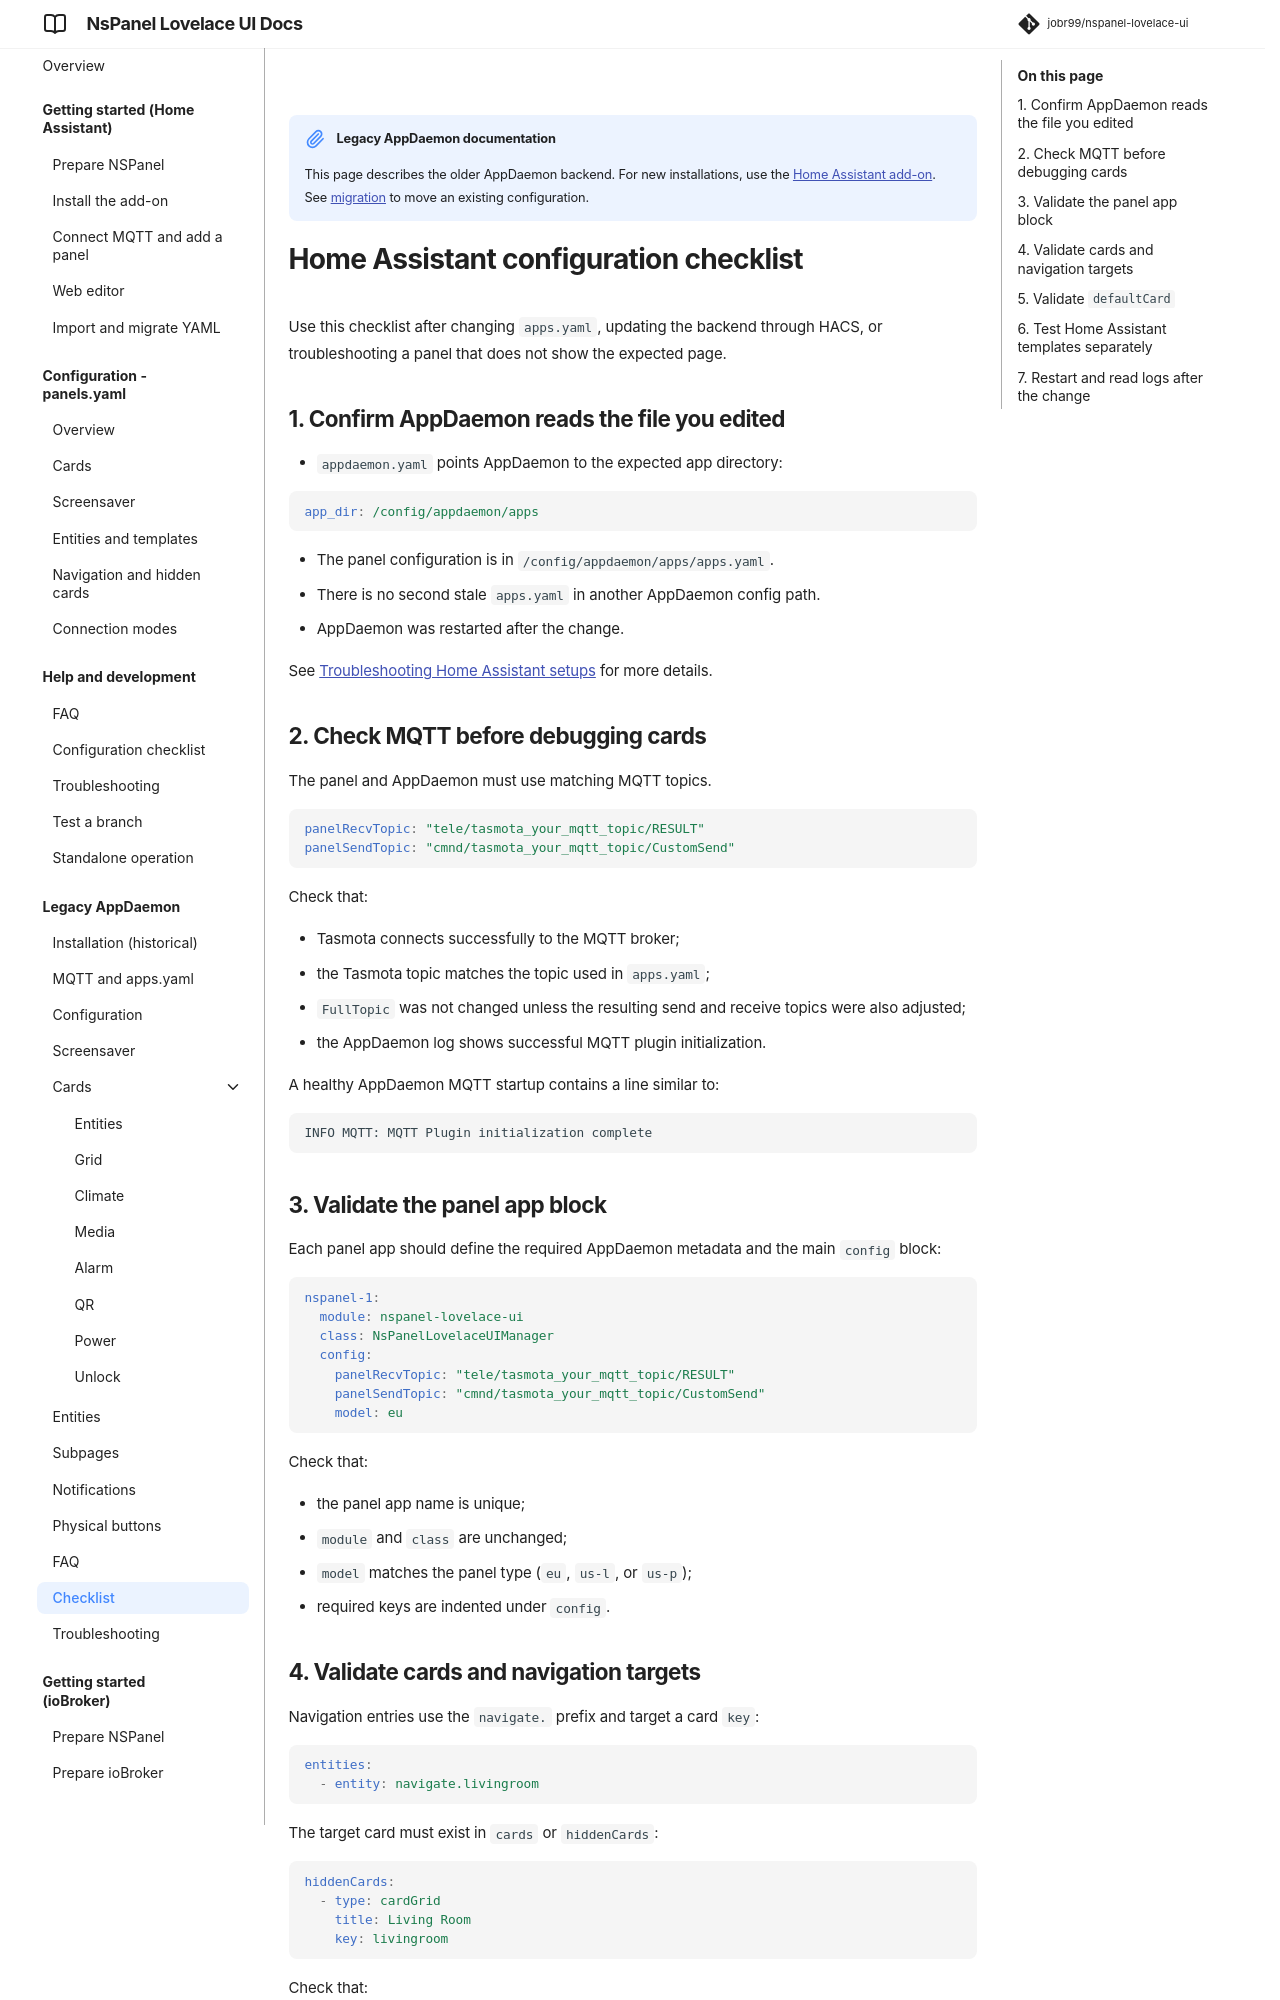

repository: joBr99/nspanel-lovelace-ui · page: legacy-config-validation-checklist/index.html · generator: mkdocs

!!! note "Legacy AppDaemon documentation"
    This page describes the older AppDaemon backend. For new installations, use the [Home Assistant add-on](prepare_ha.md). See [migration](config-migration-standalone.md) to move an existing configuration.

# Home Assistant configuration checklist

Use this checklist after changing `apps.yaml`, updating the backend through HACS, or troubleshooting a panel that does not show the expected page.

## 1. Confirm AppDaemon reads the file you edited

- `appdaemon.yaml` points AppDaemon to the expected app directory:

```yaml
app_dir: /config/appdaemon/apps
```

- The panel configuration is in `/config/appdaemon/apps/apps.yaml`.
- There is no second stale `apps.yaml` in another AppDaemon config path.
- AppDaemon was restarted after the change.

See [Troubleshooting Home Assistant setups](legacy-troubleshooting.md#appdaemon-is-running-the-expected-appsyaml) for more details.

## 2. Check MQTT before debugging cards

The panel and AppDaemon must use matching MQTT topics.

```yaml
panelRecvTopic: "tele/tasmota_your_mqtt_topic/RESULT"
panelSendTopic: "cmnd/tasmota_your_mqtt_topic/CustomSend"
```

Check that:

- Tasmota connects successfully to the MQTT broker;
- the Tasmota topic matches the topic used in `apps.yaml`;
- `FullTopic` was not changed unless the resulting send and receive topics were also adjusted;
- the AppDaemon log shows successful MQTT plugin initialization.

A healthy AppDaemon MQTT startup contains a line similar to:

```text
INFO MQTT: MQTT Plugin initialization complete
```

## 3. Validate the panel app block

Each panel app should define the required AppDaemon metadata and the main `config` block:

```yaml
nspanel-1:
  module: nspanel-lovelace-ui
  class: NsPanelLovelaceUIManager
  config:
    panelRecvTopic: "tele/tasmota_your_mqtt_topic/RESULT"
    panelSendTopic: "cmnd/tasmota_your_mqtt_topic/CustomSend"
    model: eu
```

Check that:

- the panel app name is unique;
- `module` and `class` are unchanged;
- `model` matches the panel type (`eu`, `us-l`, or `us-p`);
- required keys are indented under `config`.
